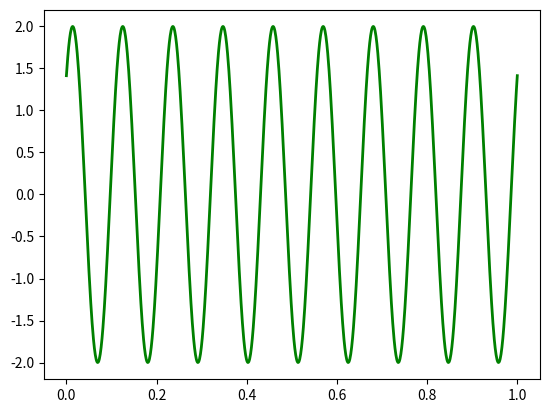
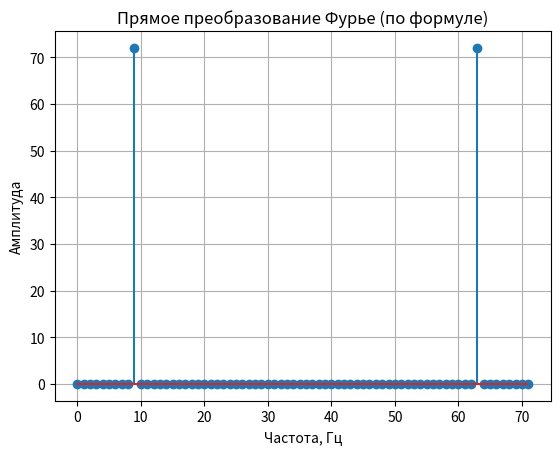
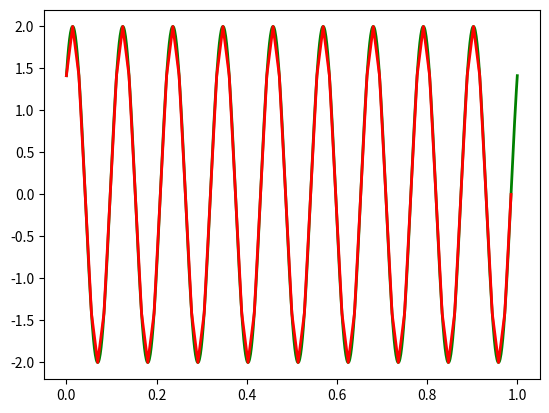

Write Python code to recreate these figures, in order.
import numpy as np
import matplotlib.pyplot as plt

t = np.linspace(0,1,1000)

A= 2
f= 9
phi = np.pi/4

x = A*np.sin(2*np.pi*f*t+phi)

plt.plot(t,x,'green', linewidth=2)
print("макс f = 9")
print(f"мин f дискретизации = {f*2}")

f_s = f*8


t2 = np.linspace(0,1, f_s, endpoint=False)
samles = A*np.sin(2*np.pi*f*t2+phi)
print(f"Количество отсчетов: {len(samles)}")
print("Массив отсчетов:", samles)
plt.show()
N= len(samles)

F = []

for k in range(N):
    summa = 0
    for n in range(N):
        summa += samles[n] * np.exp(-1j * 2 * np.pi * k * n / N)
    F.append(summa)
spectrum = [abs(val) for val in F]
freqs = list(range(N))

plt.stem(freqs, spectrum)
plt.title("Прямое преобразование Фурье (по формуле)")
plt.xlabel("Частота, Гц")
plt.ylabel("Амплитуда")
plt.grid(True)

plt.show()

print(f"Объем памяти массива: {samles.nbytes} байт")

plt.plot(t,x,'green', linewidth=2)
plt.plot(t2,samles,'red', linewidth=2)
plt.show()
